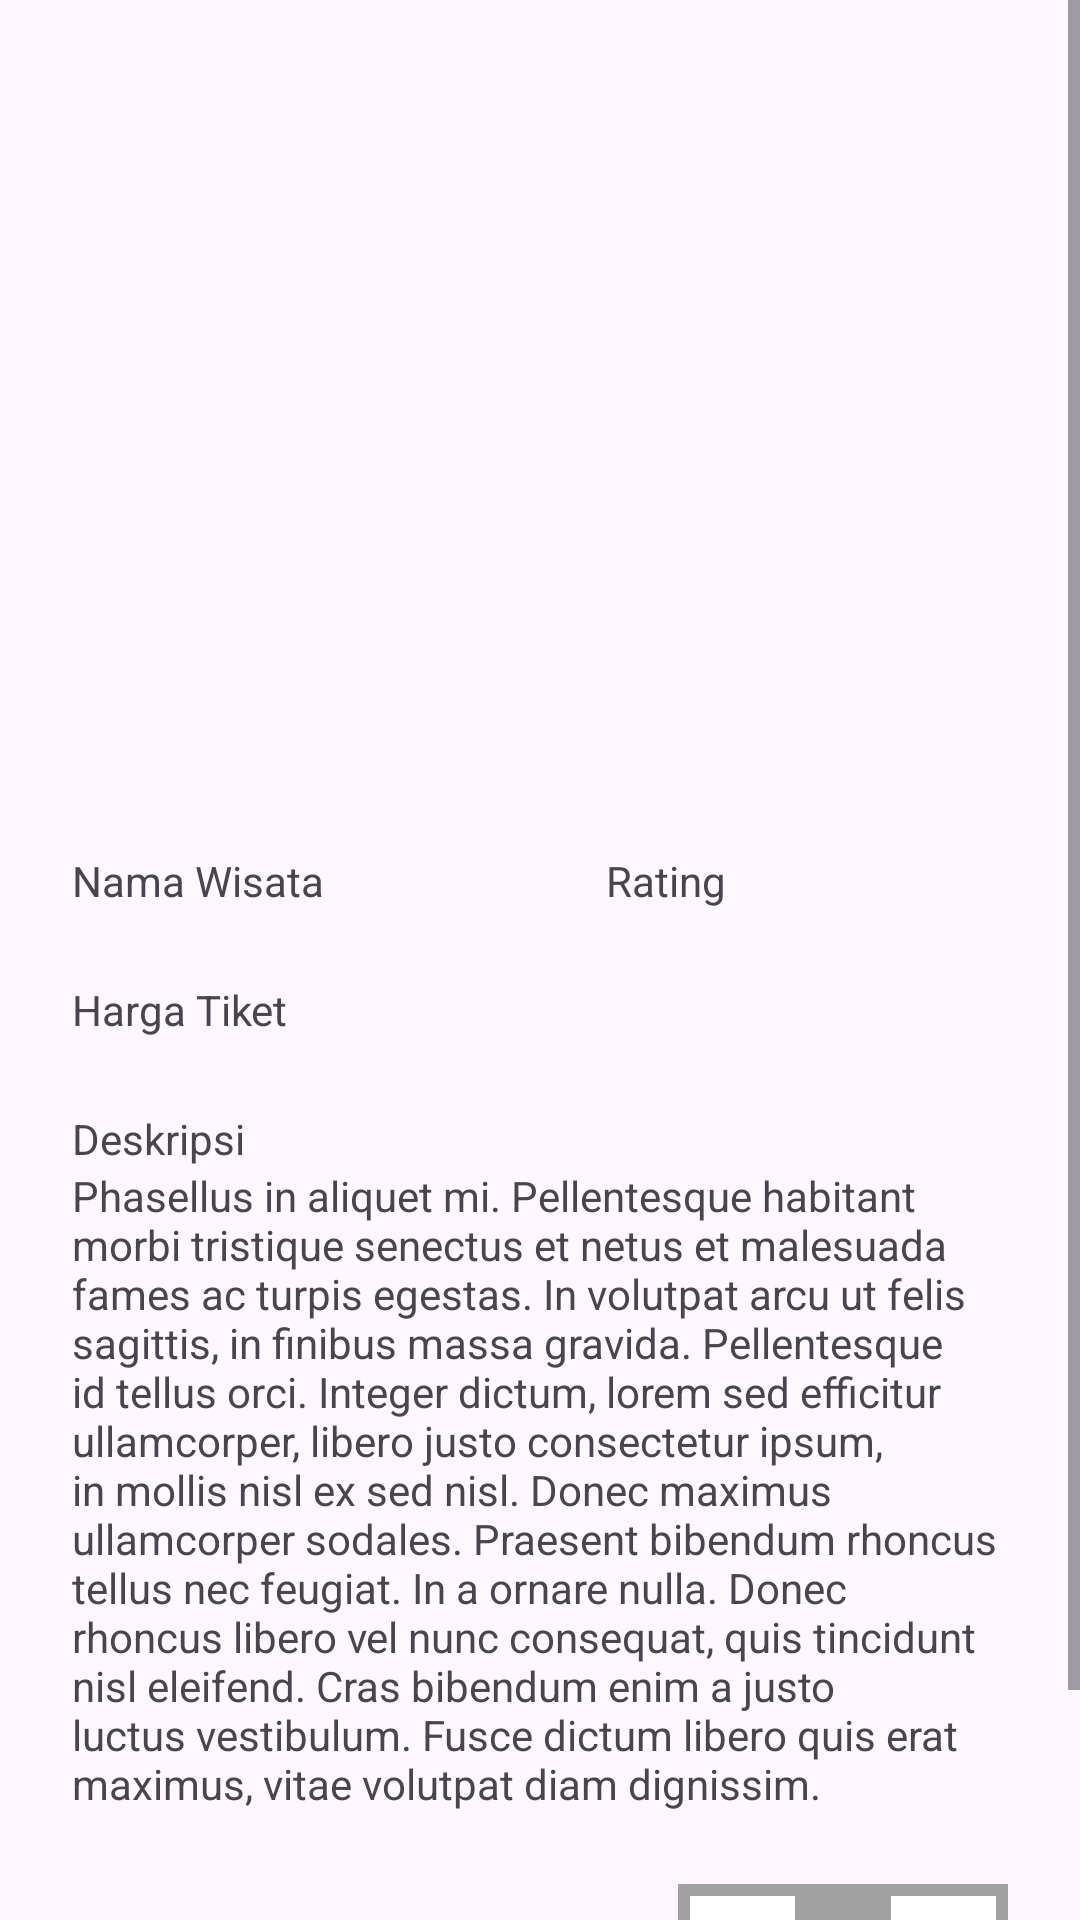

Layout XML and referenced resources for this Android screen:
<!-- AndroidManifest.xml: activity theme Theme.FoodAppAndroidDesign -->
<!-- res/layout/activity_detail.xml -->
<?xml version="1.0" encoding="utf-8"?>
<androidx.constraintlayout.widget.ConstraintLayout xmlns:android="http://schemas.android.com/apk/res/android"
    xmlns:app="http://schemas.android.com/apk/res-auto"
    xmlns:tools="http://schemas.android.com/tools"
    android:layout_width="match_parent"
    android:layout_height="match_parent"
    tools:context=".ui.detail.DetailActivity">

    <ScrollView
        android:layout_width="match_parent"
        android:layout_height="match_parent" >

        <LinearLayout
            android:layout_width="match_parent"
            android:layout_height="wrap_content"
            android:orientation="vertical">

            <androidx.constraintlayout.widget.ConstraintLayout
                android:layout_width="match_parent"
                android:layout_height="match_parent">

                <ImageView
                    android:id="@+id/imgDetail"
                    android:layout_width="wrap_content"
                    android:layout_height="260dp"
                    android:src="@drawable/guci"
                    android:scaleType="centerCrop"
                    app:layout_constraintEnd_toEndOf="parent"
                    app:layout_constraintStart_toStartOf="parent"
                    app:layout_constraintTop_toTopOf="parent" />

                <ImageView
                    android:id="@+id/imageView6"
                    android:layout_width="wrap_content"
                    android:layout_height="wrap_content"
                    android:padding="16dp"
                    android:src="@drawable/arrow"
                    app:layout_constraintStart_toStartOf="parent"
                    app:layout_constraintTop_toTopOf="parent" />

                <LinearLayout
                    android:id="@+id/linearLayout2"
                    android:layout_width="match_parent"
                    android:layout_height="match_parent"
                    android:orientation="horizontal"
                    android:layout_margin="24dp"
                    app:layout_constraintTop_toBottomOf="@+id/imgDetail">

                    <TextView
                        android:id="@+id/tv_Name"
                        android:layout_width="wrap_content"
                        android:layout_height="wrap_content"
                        android:layout_weight="1"
                        android:text="Nama Wisata" />

                    <TextView
                        android:id="@+id/tv_Rating"
                        android:layout_width="wrap_content"
                        android:layout_height="wrap_content"
                        android:layout_weight="1"
                        android:text="Rating" />
                </LinearLayout>

                <LinearLayout
                    android:id="@+id/linearLayout3"
                    android:layout_width="match_parent"
                    android:layout_height="match_parent"
                    android:layout_margin="24dp"
                    android:orientation="horizontal"
                    app:layout_constraintTop_toBottomOf="@+id/linearLayout2">

                    <TextView
                        android:id="@+id/tvPrice"
                        android:layout_width="wrap_content"
                        android:layout_height="wrap_content"
                        android:layout_weight="1"
                        android:text="Harga Tiket" />
                </LinearLayout>

                <LinearLayout
                    android:id="@+id/linearLayout4"
                    android:layout_width="match_parent"
                    android:layout_height="match_parent"
                    android:layout_margin="24dp"
                    android:orientation="vertical"
                    app:layout_constraintTop_toBottomOf="@+id/linearLayout3"
                    tools:layout_editor_absoluteX="24dp">

                    <TextView
                        android:id="@+id/textView6"
                        android:layout_width="wrap_content"
                        android:layout_height="wrap_content"
                        android:text="Deskripsi" />

                    <TextView
                        android:id="@+id/tv_description"
                        android:layout_width="wrap_content"
                        android:layout_height="wrap_content"
                        android:text="@string/Deskripsi" />
                </LinearLayout>

                <LinearLayout
                    android:id="@+id/linearLayout6"
                    android:layout_width="match_parent"
                    android:layout_height="match_parent"
                    android:layout_margin="24dp"
                    android:orientation="horizontal"
                    app:layout_constraintTop_toBottomOf="@+id/linearLayout4"
                    tools:layout_editor_absoluteX="24dp">

                    <TextView
                        android:id="@+id/textView7"
                        android:layout_width="wrap_content"
                        android:layout_height="match_parent"
                        android:layout_weight="1"
                        android:gravity="center"
                        android:text="Jumlah Ticket"
                        android:textSize="18sp"
                        android:textStyle="bold" />

                    <LinearLayout
                        android:layout_width="wrap_content"
                        android:layout_height="wrap_content"
                        android:background="@color/grey"
                        android:orientation="horizontal">

                        <TextView
                            android:id="@+id/textView8"
                            android:layout_width="35dp"
                            android:layout_height="35dp"
                            android:layout_margin="4dp"
                            android:background="@color/white"
                            android:gravity="center"
                            android:text="-"
                            android:textColor="@color/black"
                            android:textStyle="bold"

                            />

                        <TextView
                            android:id="@+id/textView9"
                            android:layout_width="wrap_content"
                            android:layout_height="35dp"
                            android:layout_marginStart="8dp"
                            android:layout_marginEnd="8dp"
                            android:layout_weight="1"
                            android:text="0"
                            android:textColor="@color/black"
                            android:textStyle="bold" />

                        <TextView
                            android:id="@+id/textView10"
                            android:layout_width="35dp"
                            android:layout_height="35dp"
                            android:layout_margin="4dp"
                            android:background="@color/white"
                            android:gravity="center"
                            android:text="+"
                            android:textColor="@color/black"
                            android:textStyle="bold" />

                    </LinearLayout>

                </LinearLayout>

                <Button
                    android:id="@+id/button10"
                    android:layout_width="wrap_content"
                    android:layout_height="wrap_content"
                    android:layout_marginTop="8dp"
                    android:text="Order"
                    app:layout_constraintEnd_toEndOf="parent"
                    app:layout_constraintStart_toStartOf="parent"
                    app:layout_constraintTop_toBottomOf="@+id/linearLayout6" />


            </androidx.constraintlayout.widget.ConstraintLayout>
        </LinearLayout>
    </ScrollView>
</androidx.constraintlayout.widget.ConstraintLayout>
<!-- resources referenced by this layout -->
<resources>
  <color name="black">#FF000000</color>
  <color name="grey">#FFA1A1A1</color>
  <color name="white">#FFFFFFFF</color>
  <string name="Deskripsi">Phasellus in aliquet mi. Pellentesque habitant morbi tristique senectus et netus et
          malesuada fames ac turpis egestas. In volutpat arcu ut felis sagittis, in finibus massa
          gravida. Pellentesque id tellus orci. Integer dictum, lorem sed efficitur ullamcorper,
          libero justo consectetur ipsum, in mollis nisl ex sed nisl. Donec maximus ullamcorper
          sodales. Praesent bibendum rhoncus tellus nec feugiat. In a ornare nulla. Donec rhoncus
          libero vel nunc consequat, quis tincidunt nisl eleifend. Cras bibendum enim a justo luctus
          vestibulum. Fusce dictum libero quis erat maximus, vitae volutpat diam dignissim.</string>
  <style name="Theme.FoodAppAndroidDesign" parent="Base.Theme.FoodAppAndroidDesign" />
  <style name="Base.Theme.FoodAppAndroidDesign" parent="Theme.Material3.DayNight.NoActionBar">
          
          
      </style>
</resources>
